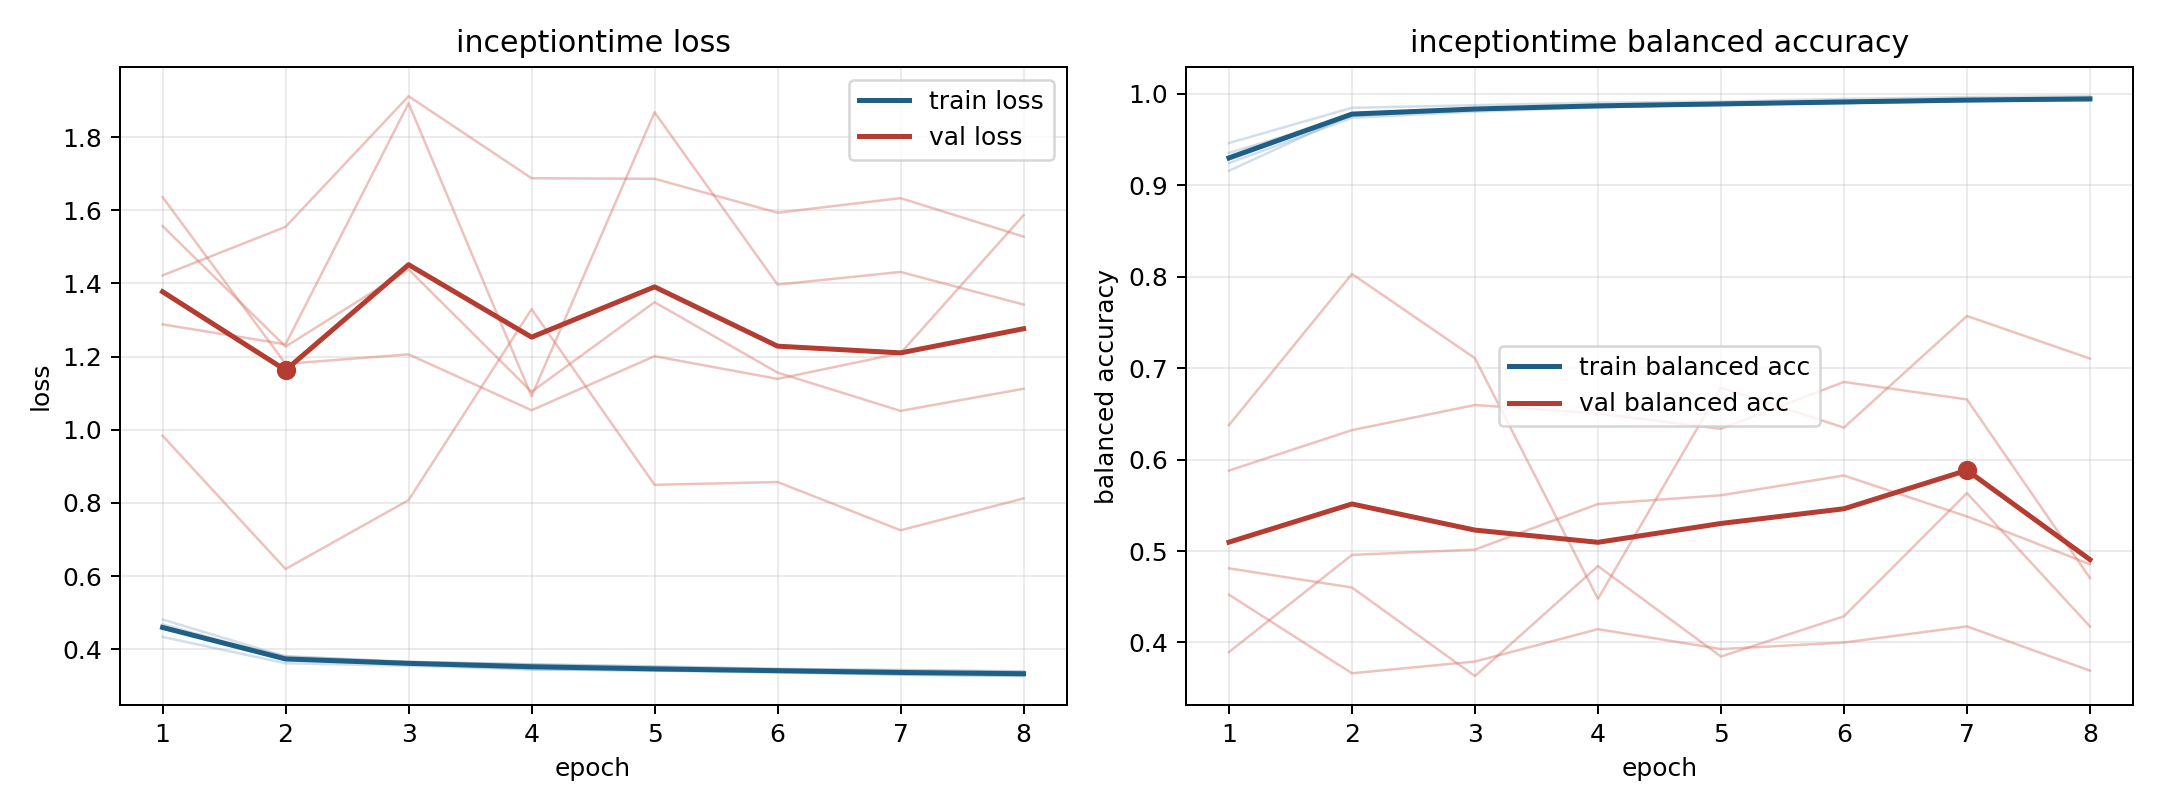

Data behind this chart, as committed beside it:
model, fold, epoch, train_loss, train_balanced_accuracy, val_loss, val_balanced_accuracy
inceptiontime, 1, 1, 0.4338, 0.9463, 1.422, 0.4522
inceptiontime, 1, 2, 0.3619, 0.9848, 1.555, 0.3663
inceptiontime, 1, 3, 0.355, 0.9877, 1.912, 0.3791
inceptiontime, 1, 4, 0.3448, 0.9904, 1.687, 0.4145
inceptiontime, 1, 5, 0.3417, 0.9916, 1.686, 0.3928
inceptiontime, 1, 6, 0.3361, 0.9946, 1.593, 0.3999
inceptiontime, 1, 7, 0.3307, 0.9966, 1.633, 0.4175
inceptiontime, 1, 8, 0.328, 0.9975, 1.528, 0.3691
inceptiontime, 2, 1, 0.4682, 0.9243, 1.557, 0.588
inceptiontime, 2, 2, 0.3752, 0.9739, 1.227, 0.6322
inceptiontime, 2, 3, 0.3619, 0.9806, 1.438, 0.6597
inceptiontime, 2, 4, 0.3537, 0.9852, 1.104, 0.6505
inceptiontime, 2, 5, 0.3433, 0.989, 1.349, 0.6337
inceptiontime, 2, 6, 0.34, 0.99, 1.156, 0.685
inceptiontime, 2, 7, 0.3357, 0.9919, 1.052, 0.6658
inceptiontime, 2, 8, 0.333, 0.9931, 1.112, 0.4705
inceptiontime, 3, 1, 0.4564, 0.9355, 1.636, 0.3894
inceptiontime, 3, 2, 0.3814, 0.976, 1.18, 0.4958
inceptiontime, 3, 3, 0.3654, 0.984, 1.206, 0.5015
inceptiontime, 3, 4, 0.359, 0.9867, 1.053, 0.5514
inceptiontime, 3, 5, 0.3535, 0.9877, 1.201, 0.561
inceptiontime, 3, 6, 0.3467, 0.9909, 1.139, 0.5826
inceptiontime, 3, 7, 0.3427, 0.9923, 1.209, 0.5378
inceptiontime, 3, 8, 0.3403, 0.993, 1.586, 0.4855
inceptiontime, 4, 1, 0.4816, 0.9159, 0.9838, 0.6377
inceptiontime, 4, 2, 0.3799, 0.9778, 0.6194, 0.8031
inceptiontime, 4, 3, 0.366, 0.9832, 0.8077, 0.7109
inceptiontime, 4, 4, 0.3586, 0.9855, 1.33, 0.4477
inceptiontime, 4, 5, 0.352, 0.9883, 0.8495, 0.6786
inceptiontime, 4, 6, 0.3461, 0.991, 0.8571, 0.635
inceptiontime, 4, 7, 0.3435, 0.9923, 0.7254, 0.7571
inceptiontime, 4, 8, 0.3386, 0.994, 0.8123, 0.7105
inceptiontime, 5, 1, 0.4585, 0.9282, 1.288, 0.4811
inceptiontime, 5, 2, 0.3699, 0.9773, 1.233, 0.4601
inceptiontime, 5, 3, 0.3599, 0.9822, 1.892, 0.3632
inceptiontime, 5, 4, 0.3456, 0.987, 1.092, 0.4835
inceptiontime, 5, 5, 0.3419, 0.9889, 1.868, 0.3846
inceptiontime, 5, 6, 0.3388, 0.9898, 1.397, 0.4286
inceptiontime, 5, 7, 0.3307, 0.9934, 1.431, 0.5634
inceptiontime, 5, 8, 0.3267, 0.9955, 1.342, 0.4175
